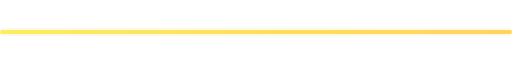
t = 0.00 s
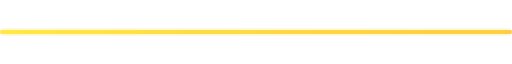
t = 0.20 s
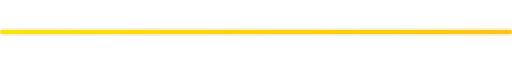
t = 0.60 s
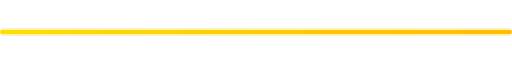
t = 0.80 s
t = 1.00 s: frame unchanged from t = 0.60 s, image omitted
t = 1.40 s: frame unchanged from t = 0.20 s, image omitted

The animated SVG that drew these frames (rendered in a browser with its animation timeline set to each time). Animation: 2 SMIL elements (animate=2); one cycle of 1.60 s, repeats indefinitely.

<svg width="500" height="20" viewBox="0 0 500 20" fill="none" xmlns="http://www.w3.org/2000/svg">
  <defs>
    <linearGradient id="glowYellow">
      <stop offset="0%" stop-color="#FFE600"/>
      <stop offset="50%" stop-color="#FFCC00"/>
      <stop offset="100%" stop-color="#FFB800"/>
    </linearGradient>
  </defs>

  <rect x="0" y="8" width="500" height="4" rx="2" fill="url(#glowYellow)">
    <animate attributeName="opacity" values="0.6;1;0.6" dur="1.6s" repeatCount="indefinite" />
  </rect>

  <rect x="0" y="6" width="500" height="8" rx="4" fill="#FFCC00" opacity="0.12">
    <animate attributeName="opacity" values="0.1;0.25;0.1" dur="1.6s" repeatCount="indefinite" />
  </rect>
</svg>
